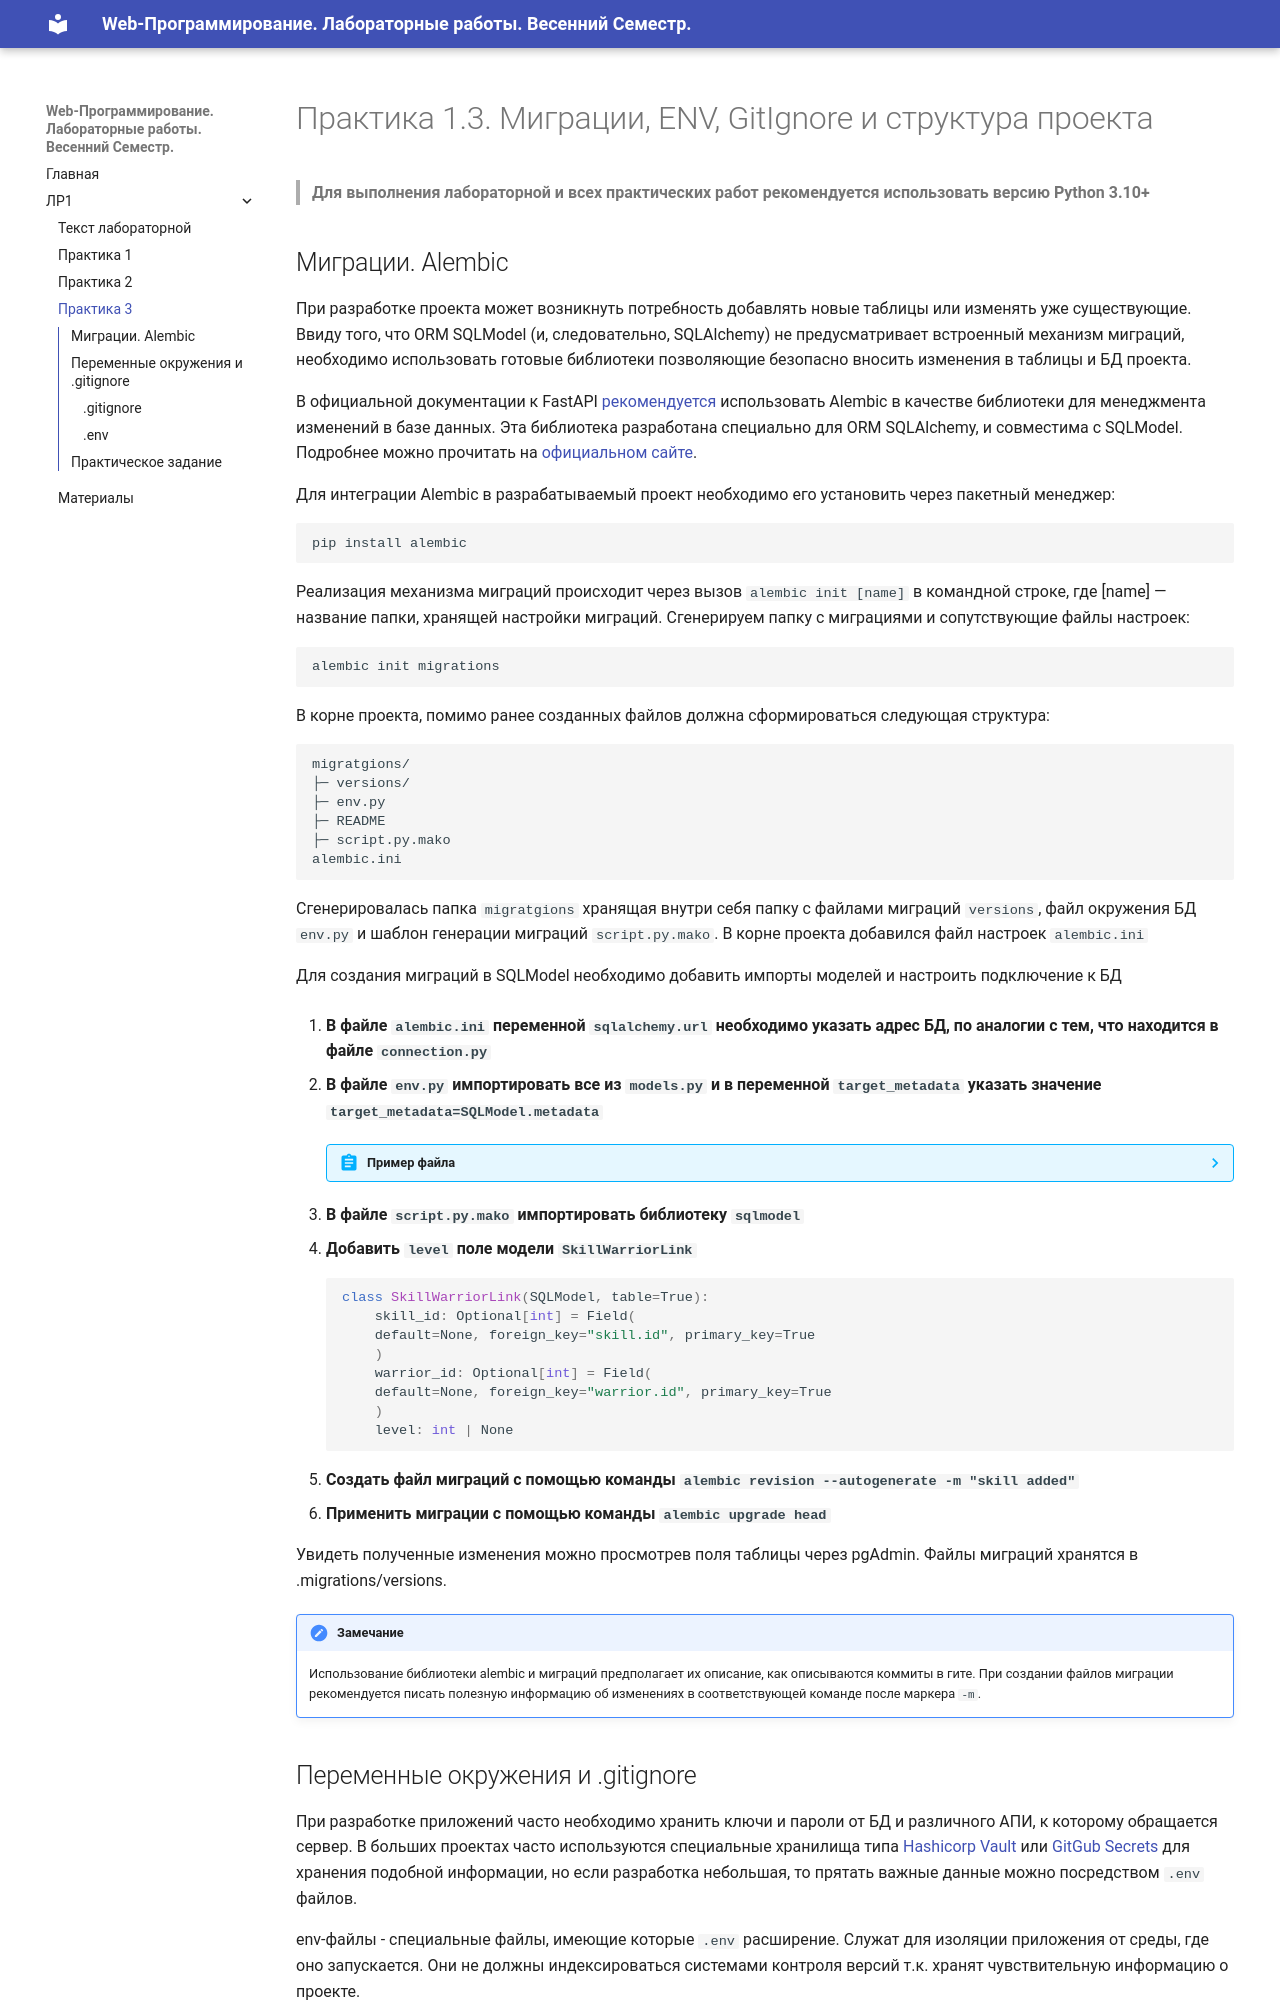

repository: rendex85/WebDevelopmentLabsDocs · page: lr2/pr3/index.html · generator: mkdocs

# Практика 1.3. Миграции, ENV, GitIgnore и структура проекта

> **Для выполнения лабораторной и всех практических работ рекомендуется использовать версию Python 3.10+**

## Миграции. Alembic

При разработке проекта может возникнуть потребность добавлять новые таблицы или изменять уже существующие. Ввиду того,
что ORM SQLModel  (и, следовательно, SQLAlchemy) не предусматривает встроенный механизм миграций, необходимо
использовать готовые библиотеки позволяющие безопасно вносить изменения в таблицы и БД проекта.

В официальной документации к FastAPI [рекомендуется](https://fastapi.tiangolo.com/tutorial/sql-databases/#alembic-note)
использовать Alembic в качестве библиотеки для менеджмента изменений в базе данных. Эта библиотека разработана специально
для ORM SQLAlchemy, и совместима с SQLModel.
Подробнее можно прочитать на [официальном сайте](https://alembic.sqlalchemy.org/en/latest/).

Для интеграции Alembic в разрабатываемый проект необходимо его установить через пакетный менеджер:
```
pip install alembic  
```

Реализация механизма миграций происходит через вызов `alembic init [name]` в командной строке, где [name] — название 
папки, хранящей настройки миграций. Сгенерируем папку с миграциями и сопутствующие файлы настроек:

```
alembic init migrations 
```
В корне проекта, помимо ранее созданных файлов должна сформироваться следующая структура:
```
migratgions/
├─ versions/
├─ env.py
├─ README
├─ script.py.mako
alembic.ini
```

Сгенерировалась папка `migratgions` хранящая внутри себя папку с файлами миграций `versions`,
файл окружения БД `env.py` и шаблон генерации миграций `script.py.mako`. В корне проекта добавился файл настроек
`alembic.ini`

Для создания миграций в SQLModel необходимо добавить импорты моделей и настроить подключение к БД

1. **В файле `alembic.ini`  переменной `sqlalchemy.url` необходимо указать адрес БД, по аналогии с тем, что находится в
   файле `connection.py`**

2. **В файле `env.py` импортировать все из `models.py`  и в переменной `target_metadata` указать
   значение `target_metadata=SQLModel.metadata`**

    ??? abstract "Пример файла"
        ```py
        
        from logging.config import fileConfig

        from sqlalchemy import engine_from_config
        from sqlalchemy import pool

        from alembic import context

        from models import *

        # this is the Alembic Config object, which provides
        # access to the values within the .ini file in use.
        config = context.config

        # Interpret the config file for Python logging.
        # This line sets up loggers basically.
        fileConfig(config.config_file_name)

        # add your model's MetaData object here
        # for 'autogenerate' support
        # from myapp import mymodel
        # target_metadata = mymodel.Base.metadata
        #target_metadata = None

        target_metadata = SQLModel.metadata

        # other values from the config, defined by the needs of env.py,
        # can be acquired:
        # my_important_option = config.get_main_option("my_important_option")
        # ... etc.


        def run_migrations_offline() -> None:
            """Run migrations in 'offline' mode.

            This configures the context with just a URL
            and not an Engine, though an Engine is acceptable
            here as well.  By skipping the Engine creation
            we don't even need a DBAPI to be available.

            Calls to context.execute() here emit the given string to the
            script output.

            """
            url = config.get_main_option("sqlalchemy.url")
            context.configure(
                url=url,
                target_metadata=target_metadata,
                literal_binds=True,
                dialect_opts={"paramstyle": "named"},
            )

            with context.begin_transaction():
                context.run_migrations()


        def run_migrations_online() -> None:
            """Run migrations in 'online' mode.

            In this scenario we need to create an Engine
            and associate a connection with the context.

            """
            connectable = engine_from_config(
                config.get_section(config.config_ini_section, {}),
                prefix="sqlalchemy.",
                poolclass=pool.NullPool,
            )

            with connectable.connect() as connection:
                context.configure(
                    connection=connection, target_metadata=target_metadata
                )

                with context.begin_transaction():
                    context.run_migrations()


        if context.is_offline_mode():
            run_migrations_offline()
        else:
            run_migrations_online()

        ```

3. **В файле `script.py.mako` импортировать библиотеку `sqlmodel`** 

4. **Добавить `level` поле модели `SkillWarriorLink`** 
    ```py
    class SkillWarriorLink(SQLModel, table=True):
        skill_id: Optional[int] = Field(
        default=None, foreign_key="skill.id", primary_key=True
        )
        warrior_id: Optional[int] = Field(
        default=None, foreign_key="warrior.id", primary_key=True
        )
        level: int | None
    ```
5. **Создать файл миграций с помощью команды `alembic revision --autogenerate -m "skill added"`**
6. **Применить миграции с помощью команды `alembic upgrade head`**
